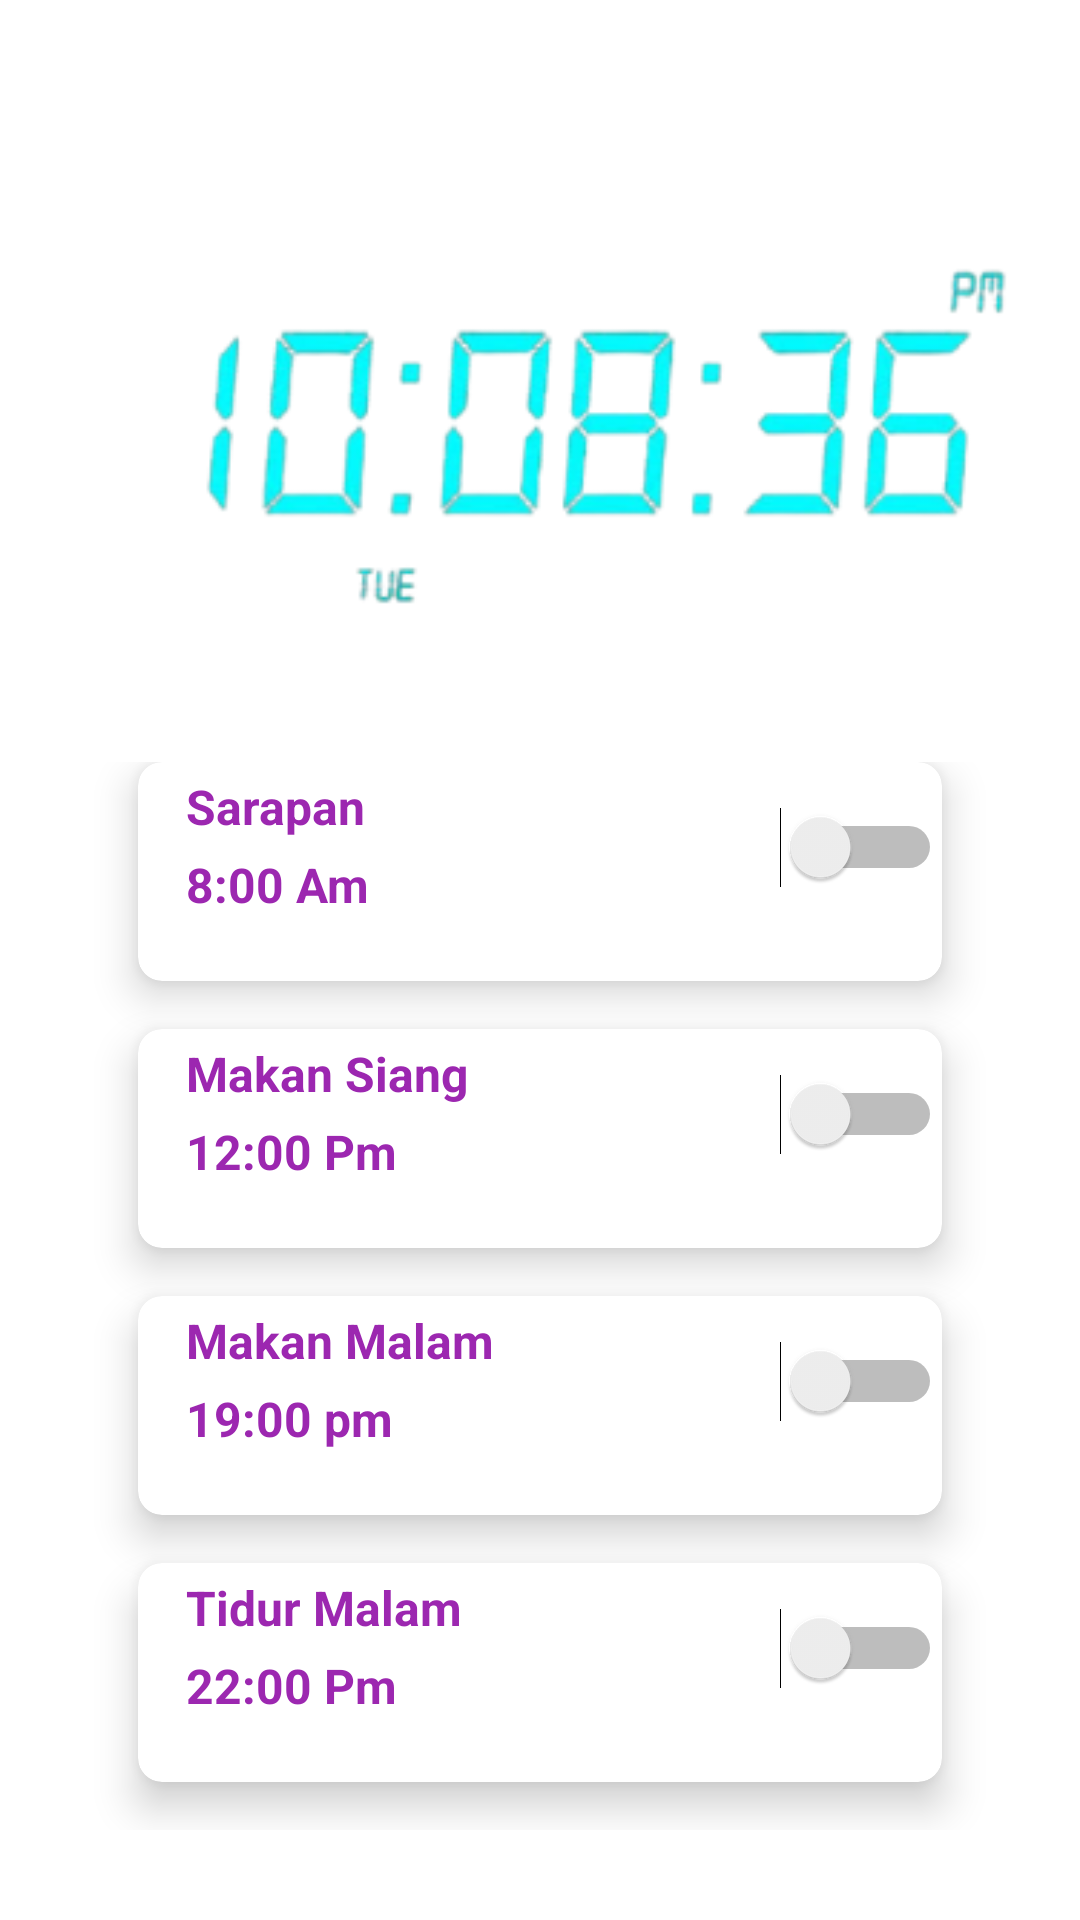

This screen was rendered from an Android layout file. Write that file and the resources it references.
<!-- AndroidManifest.xml: application theme Theme.AplikasiAntiError -->
<!-- res/layout/activity_waktu.xml -->
<?xml version="1.0" encoding="utf-8"?>
<androidx.constraintlayout.widget.ConstraintLayout xmlns:android="http://schemas.android.com/apk/res/android"
    xmlns:app="http://schemas.android.com/apk/res-auto"
    xmlns:tools="http://schemas.android.com/tools"
    android:layout_width="match_parent"
    android:layout_height="match_parent"
    tools:context=".WaktuActivity">

    <RelativeLayout

        android:id="@+id/relativeLayout"
        android:layout_width="match_parent"
        android:layout_height="match_parent"
        app:layout_constraintEnd_toEndOf="parent"
        tools:layout_editor_absoluteY="-16dp">

        <GridLayout
            android:layout_width="600dp"
            android:layout_height="400dp"
            android:layout_marginLeft="16dp"
            android:layout_marginTop="240dp"
            android:layout_marginRight="16dp"
            android:layout_marginBottom="16dp"
            android:alignmentMode="alignMargins"
            android:columnCount="1"
            android:columnOrderPreserved="false"
            android:padding="14dp"
            android:rowCount="2">

            <androidx.cardview.widget.CardView
                android:id="@+id/cardDiet"
                android:layout_width="0dp"
                android:layout_height="0dp"
                android:layout_rowWeight="1"
                android:layout_columnWeight="1"
                android:layout_marginLeft="16dp"
                android:layout_marginRight="16dp"
                android:layout_marginBottom="16dp"
                app:cardCornerRadius="8dp"
                app:cardElevation="8dp">

                <Switch
                    android:layout_width="match_parent"
                    android:layout_height="wrap_content"
                    android:layout_marginTop="15dp">

                </Switch>

                <TextView
                    android:layout_width="wrap_content"
                    android:layout_height="wrap_content"
                    android:layout_marginLeft="16dp"
                    android:layout_marginTop="4dp"
                    android:text="Sarapan"
                    android:textAlignment="inherit"
                    android:textColor="@color/purple_500"
                    android:textSize="16sp"
                    android:textStyle="bold" />

                <TextView
                    android:layout_width="wrap_content"
                    android:layout_height="wrap_content"
                    android:layout_marginLeft="16dp"
                    android:layout_marginTop="30dp"
                    android:text="8:00 Am"
                    android:textAlignment="inherit"
                    android:textColor="@color/purple_500"
                    android:textSize="16sp"
                    android:textStyle="bold" />

            </androidx.cardview.widget.CardView>

            <androidx.cardview.widget.CardView

                android:layout_width="0dp"
                android:layout_height="0dp"
                android:layout_rowWeight="1"
                android:layout_columnWeight="1"
                android:layout_marginLeft="16dp"
                android:layout_marginRight="16dp"
                android:layout_marginBottom="16dp"
                app:cardCornerRadius="8dp"
                app:cardElevation="8dp">

                <Switch
                    android:layout_width="match_parent"
                    android:layout_height="wrap_content"
                    android:layout_marginTop="15dp">

                </Switch>

                <TextView
                    android:layout_width="wrap_content"
                    android:layout_height="wrap_content"
                    android:layout_marginLeft="16dp"
                    android:layout_marginTop="4dp"
                    android:text="Makan Siang"
                    android:textAlignment="inherit"
                    android:textColor="@color/purple_500"
                    android:textSize="16sp"
                    android:textStyle="bold" />

                <TextView
                    android:layout_width="wrap_content"
                    android:layout_height="wrap_content"
                    android:layout_marginLeft="16dp"
                    android:layout_marginTop="30dp"
                    android:text="12:00 Pm"
                    android:textAlignment="inherit"
                    android:textColor="@color/purple_500"
                    android:textSize="16sp"
                    android:textStyle="bold" />

            </androidx.cardview.widget.CardView>

            <androidx.cardview.widget.CardView
                android:id="@+id/cardMakananMinuman"
                android:layout_width="0dp"
                android:layout_height="0dp"
                android:layout_rowWeight="1"
                android:layout_columnWeight="1"
                android:layout_marginLeft="16dp"
                android:layout_marginRight="16dp"
                android:layout_marginBottom="16dp"
                app:cardCornerRadius="8dp"
                app:cardElevation="8dp">

                <Switch
                    android:layout_width="match_parent"
                    android:layout_height="wrap_content"
                    android:layout_marginTop="15dp">

                </Switch>

                <TextView
                    android:layout_width="wrap_content"
                    android:layout_height="wrap_content"
                    android:layout_marginLeft="16dp"
                    android:layout_marginTop="4dp"
                    android:text="Makan Malam"
                    android:textAlignment="inherit"
                    android:textColor="@color/purple_500"
                    android:textSize="16sp"
                    android:textStyle="bold" />

                <TextView
                    android:layout_width="wrap_content"
                    android:layout_height="wrap_content"
                    android:layout_marginLeft="16dp"
                    android:layout_marginTop="30dp"
                    android:text="19:00 pm"
                    android:textAlignment="inherit"
                    android:textColor="@color/purple_500"
                    android:textSize="16sp"
                    android:textStyle="bold" />

            </androidx.cardview.widget.CardView>

            <androidx.cardview.widget.CardView

                android:layout_width="0dp"
                android:layout_height="0dp"
                android:layout_rowWeight="1"
                android:layout_columnWeight="1"
                android:layout_marginLeft="16dp"
                android:layout_marginRight="16dp"
                android:layout_marginBottom="16dp"
                app:cardCornerRadius="8dp"
                app:cardElevation="8dp">

                <Switch
                    android:layout_width="match_parent"
                    android:layout_height="wrap_content"
                    android:layout_marginTop="15dp">

                </Switch>

                <TextView
                    android:layout_width="wrap_content"
                    android:layout_height="wrap_content"
                    android:layout_marginLeft="16dp"
                    android:layout_marginTop="4dp"
                    android:text="Tidur Malam"
                    android:textAlignment="inherit"
                    android:textColor="@color/purple_500"
                    android:textSize="16sp"
                    android:textStyle="bold" />

                <TextView
                    android:layout_width="wrap_content"
                    android:layout_height="wrap_content"
                    android:layout_marginLeft="16dp"
                    android:layout_marginTop="30dp"
                    android:text="22:00 Pm"
                    android:textAlignment="inherit"
                    android:textColor="@color/purple_500"
                    android:textSize="16sp"
                    android:textStyle="bold" />

            </androidx.cardview.widget.CardView>


        </GridLayout>

        <ImageView
            android:layout_width="wrap_content"
            android:layout_height="wrap_content"
            android:layout_marginTop="60dp"
            android:layout_marginLeft="25dp"
            android:src="@drawable/jamdit"/>



    </RelativeLayout>


</androidx.constraintlayout.widget.ConstraintLayout>
<!-- resources referenced by this layout -->
<resources>
  <color name="purple_500">#9c27b0</color>
  <!-- drawable jamdit: png bitmap (drawable-v24, 25066 bytes) -->
  <style name="Theme.AplikasiAntiError" parent="Theme.MaterialComponents.DayNight.DarkActionBar">
          
  
          <item name="colorPrimaryVariant">@color/purple_700</item>
          <item name="colorOnPrimary">@color/white</item>
          
          <item name="colorSecondary">@color/teal_200</item>
          <item name="colorSecondaryVariant">@color/teal_700</item>
          <item name="colorOnSecondary">@color/black</item>
          
          <item name="android:statusBarColor" tools:targetApi="l">?attr/colorPrimaryVariant</item>
          
      </style>
  <color name="purple_700">#F44336</color>
  <color name="white">#FFFFFF</color>
  <color name="teal_200">#40C4FF</color>
  <color name="teal_700">#1976D2</color>
  <color name="black">#512DA8</color>
</resources>
